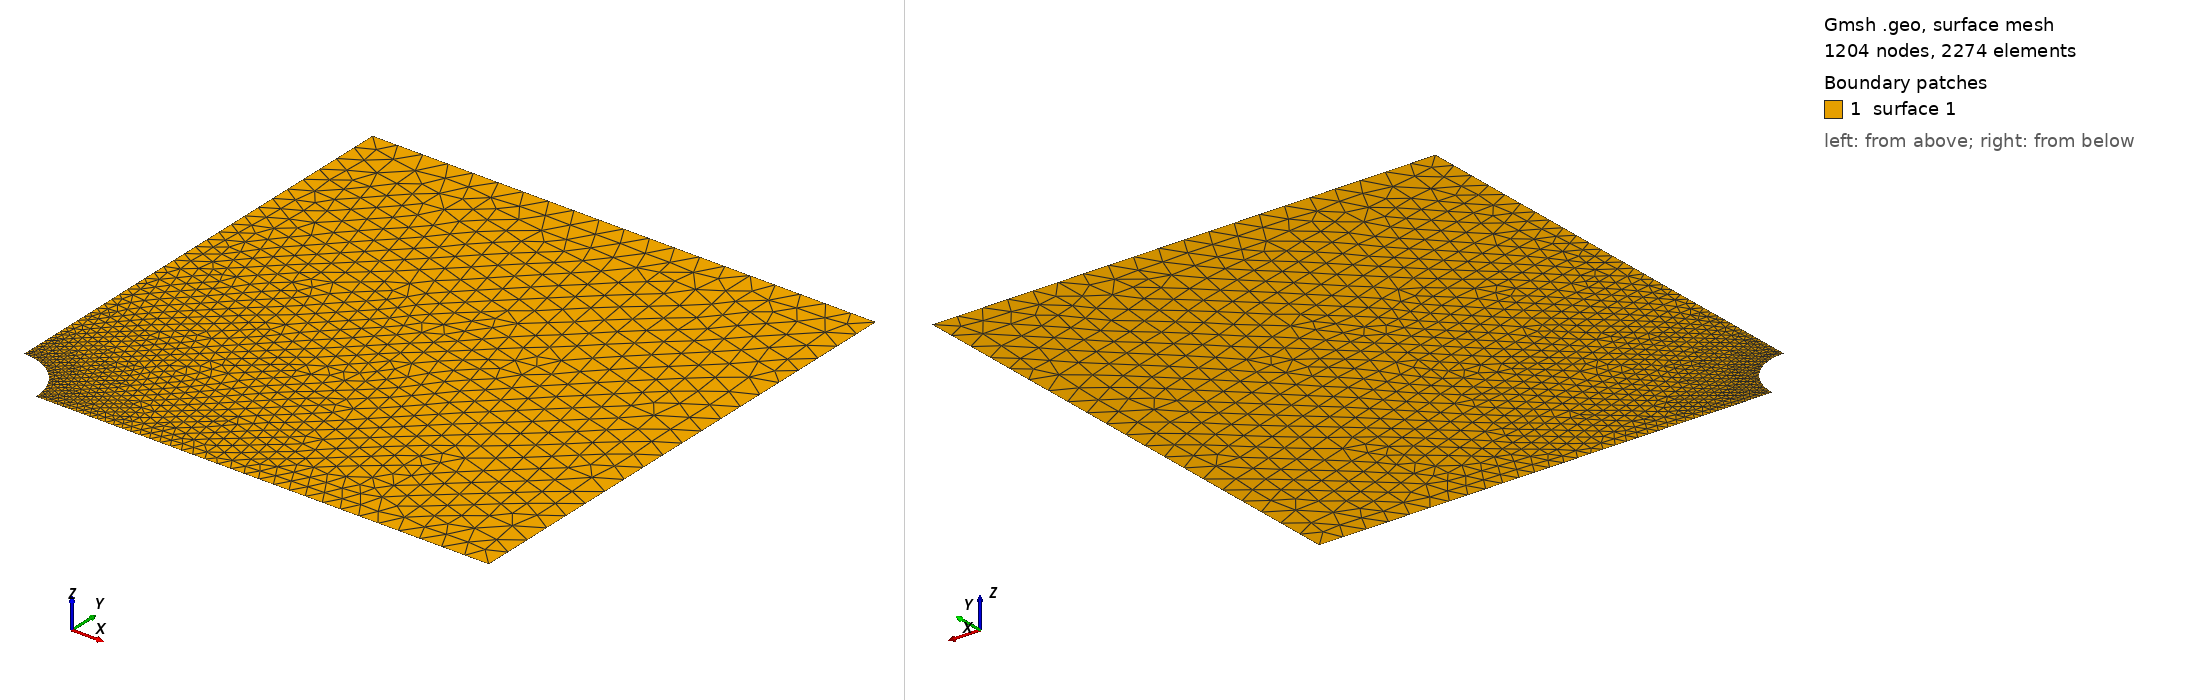

Gmsh geometry script, surface-meshed: 1204 nodes, 2274 surface elements. Boundary patches (legend numbers): 1 surface 1. Left view from above one corner, right view from below the opposite corner. The script declares no physical surfaces, so the legend lists its geometric surfaces. The drawing asked Gmsh for element sizes between 1% and 20% of the model's largest extent; the script's own settings can give other sizes.

=== plate_with_hole.geo (drawn) ===
Point(1) = {1, 0, 0, 0.1};
Point(2) = {0, 1, 0, 0.1};
Point(3) = {0, 0, 0, 0.1};
Circle(1) = {1, 3, 2};

Point(4) = {10.0, 0, 0, 0.5};
Point(5) = {10, 10, 0, 0.5};
Point(6) = {0, 10, 0, 0.5};
Line(2) = {1, 4};
Line(3) = {4, 5};
Line(4) = {5, 6};
Line(5) = {6, 2};

Curve Loop(1) = {1, -5, -4, -3, -2};
Plane Surface(1) = {1};
